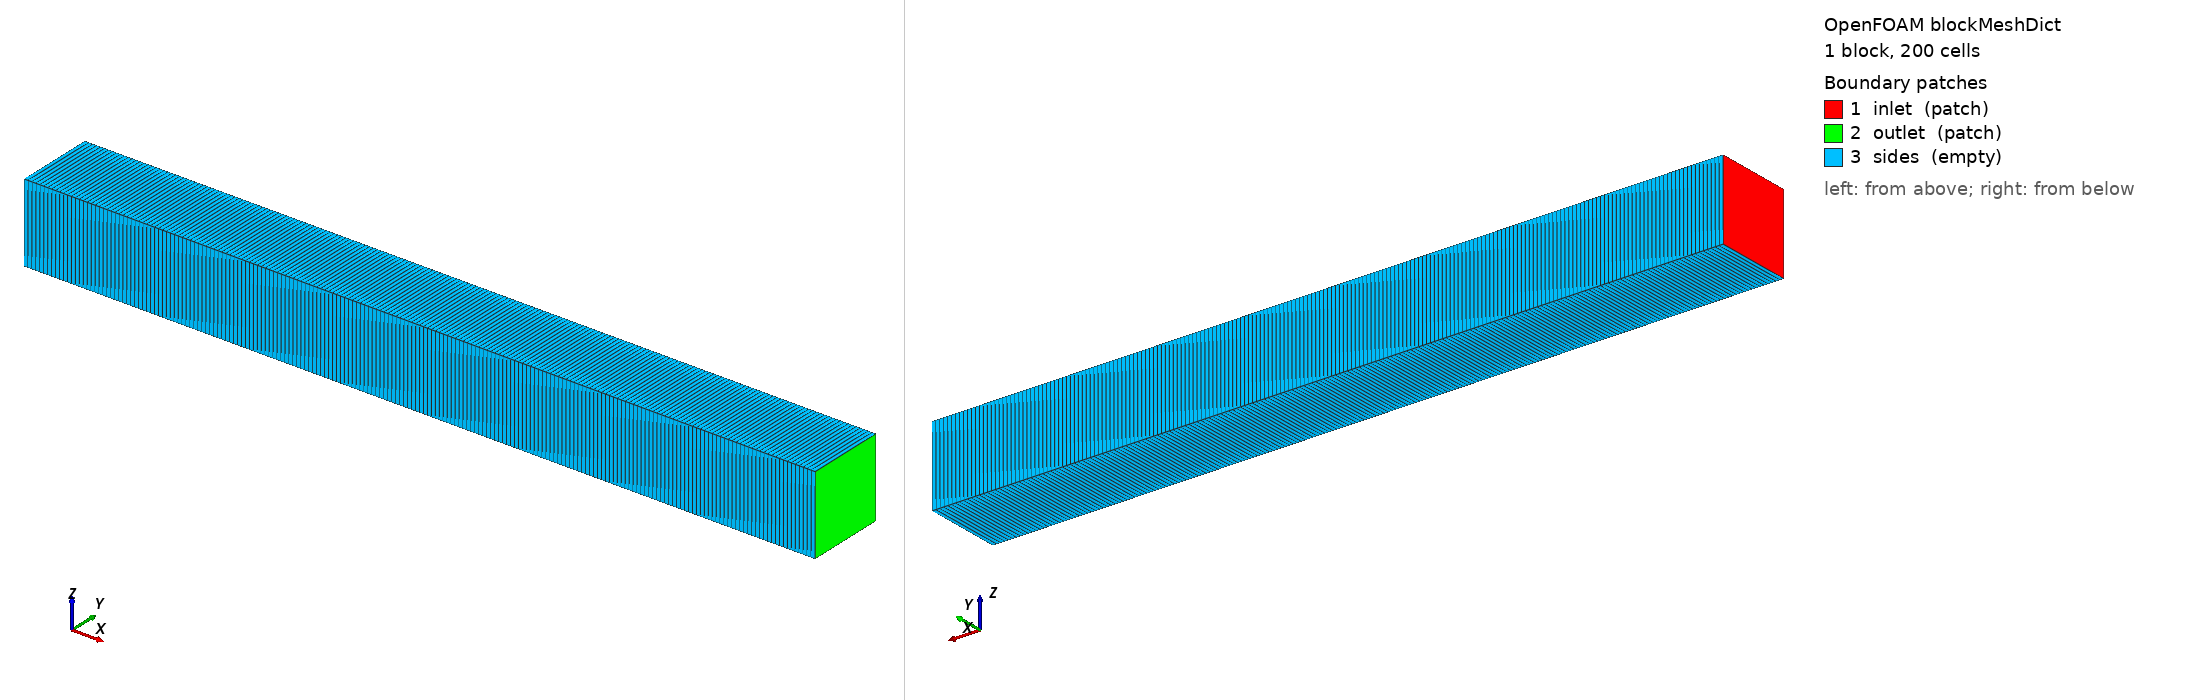

OpenFOAM case: the mesh blockMesh builds from blockMeshDict, 1 block(s), 200 cells. Boundary patches (legend numbers): 1 inlet (patch), 2 outlet (patch), 3 sides (empty). Left view from above one corner, right view from below the opposite corner. Boundary conditions: 5 field file(s) under 0/ or 0.orig/; 3 of 3 drawn patches have an entry in a shipped field file.

=== system/blockMeshDict ===
/*--------------------------------*- C++ -*----------------------------------*\
  regen-ltne-foam, OpenFOAM v2512
\*---------------------------------------------------------------------------*/
FoamFile
{
    version     2.0;
    format      ascii;
    class       dictionary;
    object      blockMeshDict;
}
// * * * * * * * * * * * * * * * * * * * * * * * * * * * * * * * * * * * * * //

// Porous bed filling a 1-D channel x in [0, 0.1] m, 200 cells of 0.5 mm
scale   1;

vertices
(
    (0 0 0) (0.1 0 0) (0.1 0.01 0) (0 0.01 0)
    (0 0 0.01) (0.1 0 0.01) (0.1 0.01 0.01) (0 0.01 0.01)
);

blocks
(
    hex (0 1 2 3 4 5 6 7) (200 1 1) simpleGrading (1 1 1)
);

boundary
(
    inlet
    {
        type patch;
        faces ((0 4 7 3));
    }
    outlet
    {
        type patch;
        faces ((1 2 6 5));
    }
    sides
    {
        type empty;
        faces ((0 1 5 4) (3 7 6 2) (0 3 2 1) (4 5 6 7));
    }
);


=== system/controlDict ===
/*--------------------------------*- C++ -*----------------------------------*\
  regen-ltne-foam, OpenFOAM v2512
\*---------------------------------------------------------------------------*/
FoamFile
{
    version     2.0;
    format      ascii;
    class       dictionary;
    object      controlDict;
}
// * * * * * * * * * * * * * * * * * * * * * * * * * * * * * * * * * * * * * //

application     ltneFoam;
startFrom       startTime;
startTime       0;
stopAt          endTime;
endTime         150;
deltaT          5e-3;
writeControl    runTime;
writeInterval   150;
purgeWrite      0;
writeFormat     ascii;
writePrecision  12;
writeCompression off;
timeFormat      general;
timePrecision   8;
runTimeModifiable false;
adjustTimeStep  no;

DebugSwitches
{
    SolverPerformance   0;
}

functions
{
    outletT
    {
        type            surfaceFieldValue;
        libs            (fieldFunctionObjects);
        regionType      patch;
        name            outlet;
        operation       areaAverage;
        fields          (T);
        writeFields     false;
        writeControl    timeStep;
        writeInterval   20;
    }
}


=== 0.orig/T ===
/*--------------------------------*- C++ -*----------------------------------*\
  regen-ltne-foam, OpenFOAM v2512
\*---------------------------------------------------------------------------*/
FoamFile
{
    version     2.0;
    format      ascii;
    class       volScalarField;
    object      T;
}
// * * * * * * * * * * * * * * * * * * * * * * * * * * * * * * * * * * * * * //

dimensions      [0 0 0 1 0 0 0];

internalField   uniform 300;

boundaryField
{
    inlet
    {
        type            fixedValue;
        value           uniform 310;
    }
    outlet
    {
        type            inletOutlet;
        inletValue      uniform 300;
        value           uniform 300;
    }
    sides
    {
        type            empty;
    }
}


=== 0.orig/U ===
/*--------------------------------*- C++ -*----------------------------------*\
  regen-ltne-foam, OpenFOAM v2512
\*---------------------------------------------------------------------------*/
FoamFile
{
    version     2.0;
    format      ascii;
    class       volVectorField;
    object      U;
}
// * * * * * * * * * * * * * * * * * * * * * * * * * * * * * * * * * * * * * //

dimensions      [0 1 -1 0 0 0 0];

internalField   uniform (0.1 0 0);

boundaryField
{
    inlet
    {
        type            fixedValue;
        value           uniform (0.1 0 0);
    }
    outlet
    {
        type            zeroGradient;
    }
    sides
    {
        type            empty;
    }
}


=== 0.orig/asf ===
/*--------------------------------*- C++ -*----------------------------------*\
  regen-ltne-foam, OpenFOAM v2512
\*---------------------------------------------------------------------------*/
FoamFile
{
    version     2.0;
    format      ascii;
    class       volScalarField;
    object      asf;
}
// * * * * * * * * * * * * * * * * * * * * * * * * * * * * * * * * * * * * * //

dimensions      [0 -1 0 0 0 0 0];

internalField   uniform 8000;

boundaryField
{
    inlet
    {
        type            zeroGradient;
    }
    outlet
    {
        type            zeroGradient;
    }
    sides
    {
        type            empty;
    }
}


=== 0.orig/p ===
/*--------------------------------*- C++ -*----------------------------------*\
  regen-ltne-foam, OpenFOAM v2512
\*---------------------------------------------------------------------------*/
FoamFile
{
    version     2.0;
    format      ascii;
    class       volScalarField;
    object      p;
}
// * * * * * * * * * * * * * * * * * * * * * * * * * * * * * * * * * * * * * //

dimensions      [1 -1 -2 0 0 0 0];

internalField   uniform 2e6;

boundaryField
{
    inlet
    {
        type            zeroGradient;
    }
    outlet
    {
        type            fixedValue;
        value           uniform 2e6;
    }
    sides
    {
        type            empty;
    }
}


=== 0.orig/porosity ===
/*--------------------------------*- C++ -*----------------------------------*\
  regen-ltne-foam, OpenFOAM v2512
\*---------------------------------------------------------------------------*/
FoamFile
{
    version     2.0;
    format      ascii;
    class       volScalarField;
    object      porosity;
}
// * * * * * * * * * * * * * * * * * * * * * * * * * * * * * * * * * * * * * //

dimensions      [0 0 0 0 0 0 0];

internalField   uniform 0.7;

boundaryField
{
    inlet
    {
        type            zeroGradient;
    }
    outlet
    {
        type            zeroGradient;
    }
    sides
    {
        type            empty;
    }
}
